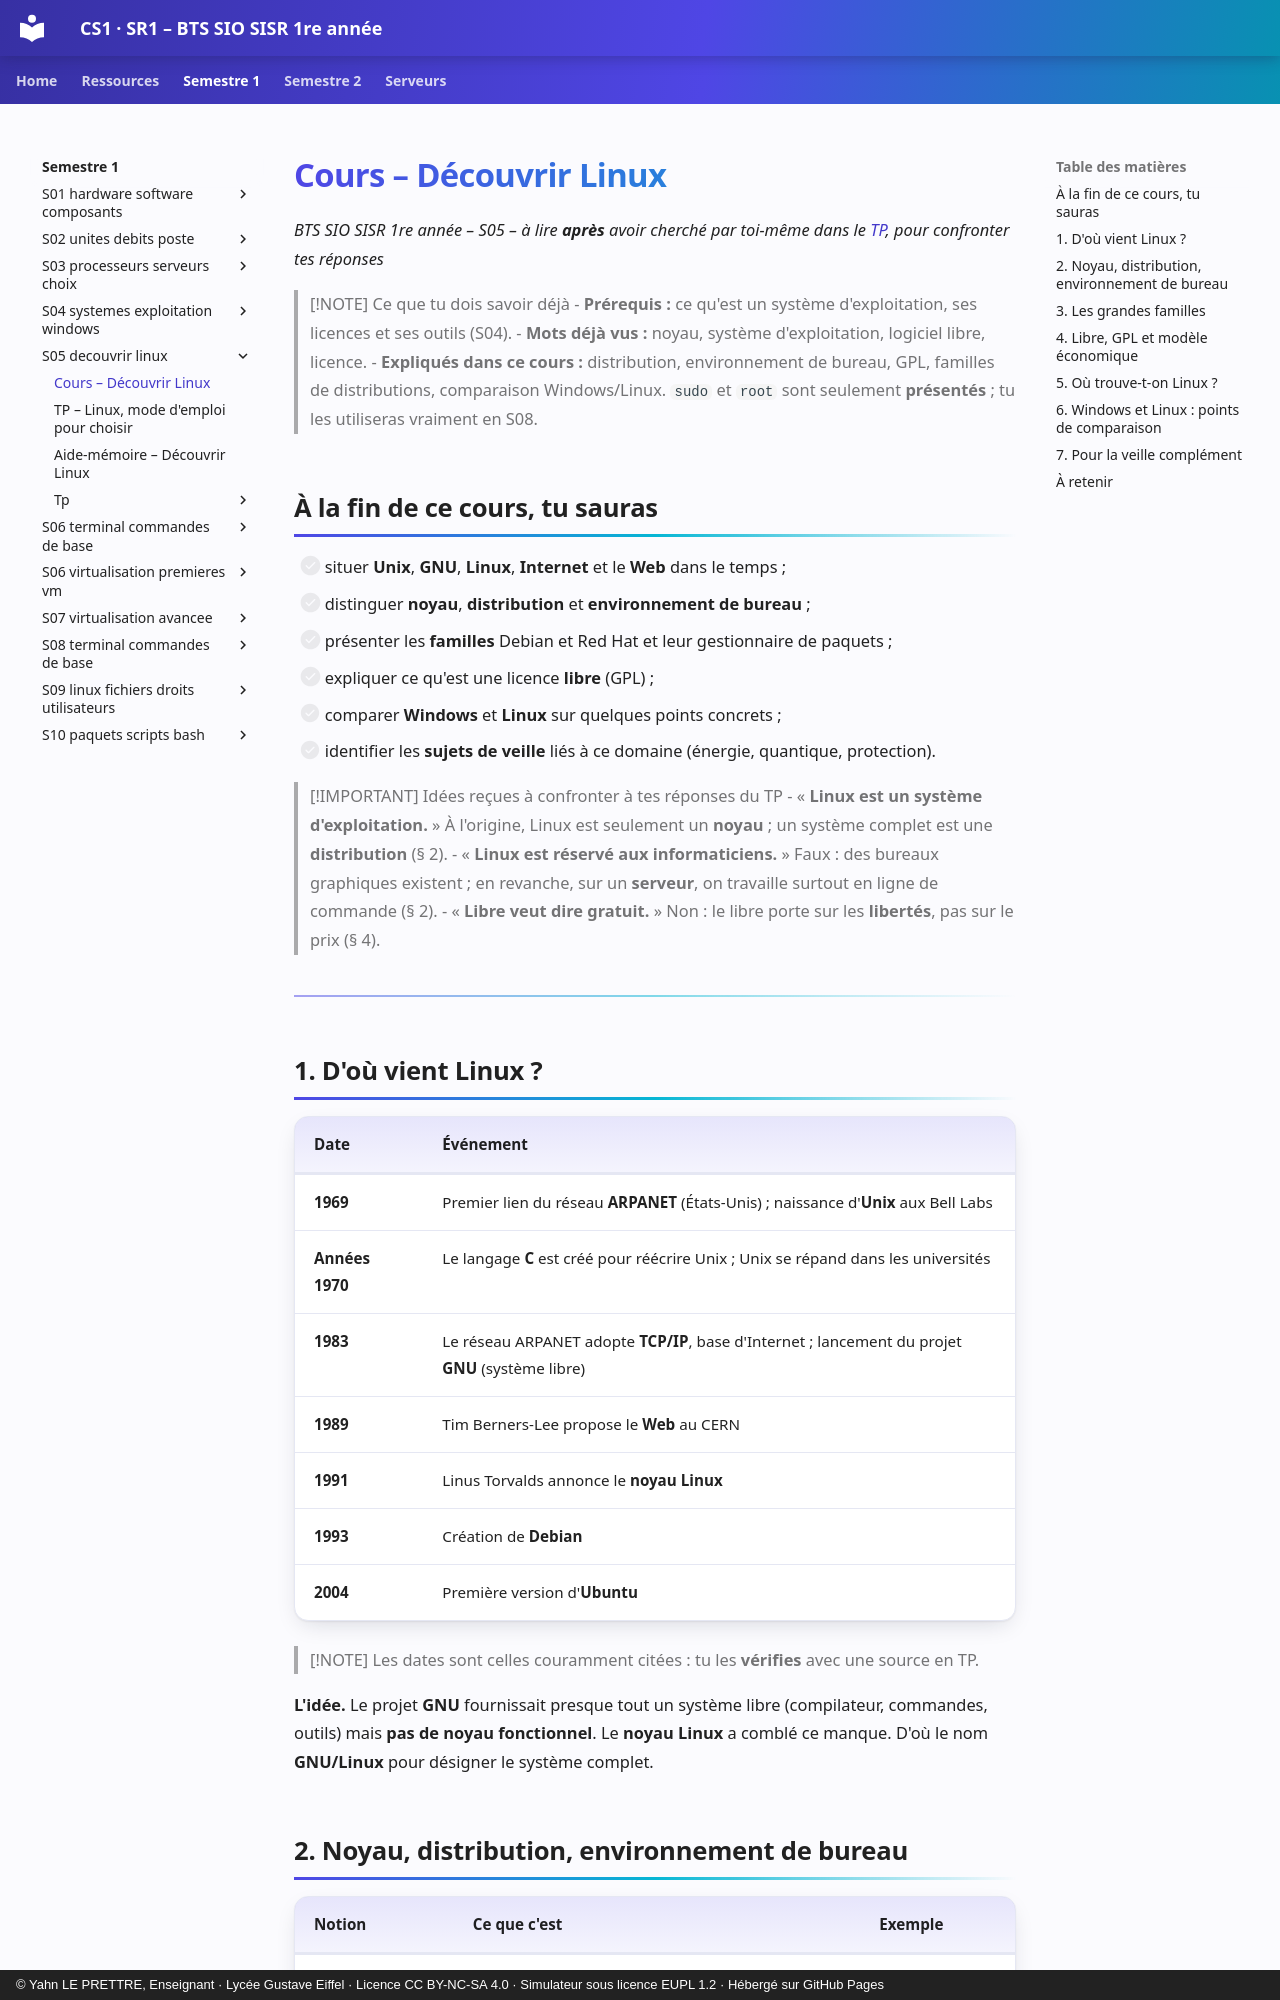

repository: YahnLP/BTS-SIO1-gustave-eiffel · page: semestre-1/S05-decouvrir-linux/01-cours/index.html · generator: mkdocs · copyright: © Yahn LE PRETTRE, Enseignant · Lycée Gustave Eiffel · Licence CC BY-NC-SA 4.0 · Simulateur sous licence EUPL 1.2 · Hébergé sur GitHub Pages

# Cours – Découvrir Linux

*BTS SIO SISR 1re année – S05 – à lire **après** avoir cherché par toi-même dans le [TP](02-tp.md), pour confronter tes réponses*

> [!NOTE] Ce que tu dois savoir déjà
> - **Prérequis :** ce qu'est un système d'exploitation, ses licences et ses outils (S04).
> - **Mots déjà vus :** noyau, système d'exploitation, logiciel libre, licence.
> - **Expliqués dans ce cours :** distribution, environnement de bureau, GPL, familles de distributions, comparaison Windows/Linux. `sudo` et `root` sont seulement **présentés** ; tu les utiliseras vraiment en S08.

## À la fin de ce cours, tu sauras

- [ ] situer **Unix**, **GNU**, **Linux**, **Internet** et le **Web** dans le temps ;
- [ ] distinguer **noyau**, **distribution** et **environnement de bureau** ;
- [ ] présenter les **familles** Debian et Red Hat et leur gestionnaire de paquets ;
- [ ] expliquer ce qu'est une licence **libre** (GPL) ;
- [ ] comparer **Windows** et **Linux** sur quelques points concrets ;
- [ ] identifier les **sujets de veille** liés à ce domaine (énergie, quantique, protection).

> [!IMPORTANT] Idées reçues à confronter à tes réponses du TP
> - « **Linux est un système d'exploitation.** » À l'origine, Linux est seulement un **noyau** ; un système complet est une **distribution** (§ 2).
> - « **Linux est réservé aux informaticiens.** » Faux : des bureaux graphiques existent ; en revanche, sur un **serveur**, on travaille surtout en ligne de commande (§ 2).
> - « **Libre veut dire gratuit.** » Non : le libre porte sur les **libertés**, pas sur le prix (§ 4).

---

## 1. D'où vient Linux ?

| Date | Événement |
|---|---|
| **1969** | Premier lien du réseau **ARPANET** (États-Unis) ; naissance d'**Unix** aux Bell Labs |
| **Années 1970** | Le langage **C** est créé pour réécrire Unix ; Unix se répand dans les universités |
| **1983** | Le réseau ARPANET adopte **TCP/IP**, base d'Internet ; lancement du projet **GNU** (système libre) |
| **1989** | Tim Berners-Lee propose le **Web** au CERN |
| **1991** | Linus Torvalds annonce le **noyau Linux** |
| **1993** | Création de **Debian** |
| **2004** | Première version d'**Ubuntu** |

> [!NOTE]
> Les dates sont celles couramment citées : tu les **vérifies** avec une source en TP.

**L'idée.** Le projet **GNU** fournissait presque tout un système libre (compilateur, commandes, outils) mais **pas de noyau fonctionnel**. Le **noyau Linux** a comblé ce manque. D'où le nom **GNU/Linux** pour désigner le système complet.
